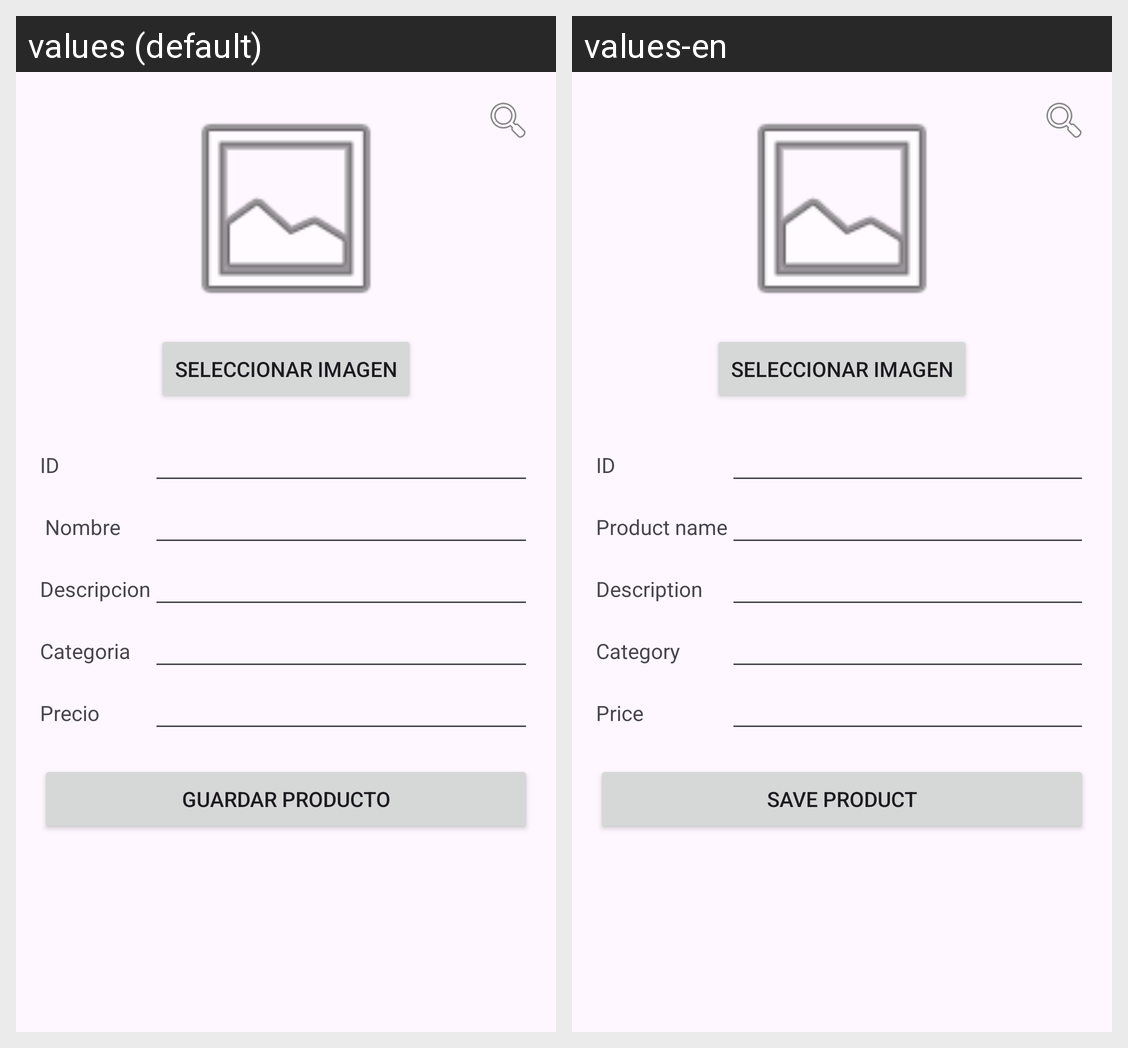

Locale-by-locale string values for the Android screen shown in this grid:
Android screen res/layout/activity_add_product.xml rendered under 2 locales, left to right: values (default), values-en. Device: Nexus 5 (rendered at 1080×1920; each locale shown at half size, 540×960, under a caption strip naming it); theme Theme.MenuGo.
Strings drawn on this screen, with the default value and each locale's value (text and hints the layout hard-codes, and strings that could not be matched under every locale, appear in the picture but are not listed):

product_id
  values: ID
  values-en: ID

product_name
  values:  Nombre
  values-en: Product name

product_description
  values: Descripcion
  values-en: Description

product_category
  values: Categoria
  values-en: Category

product_price
  values: Precio
  values-en: Price

save_product
  values: Guardar producto
  values-en: Save Product
